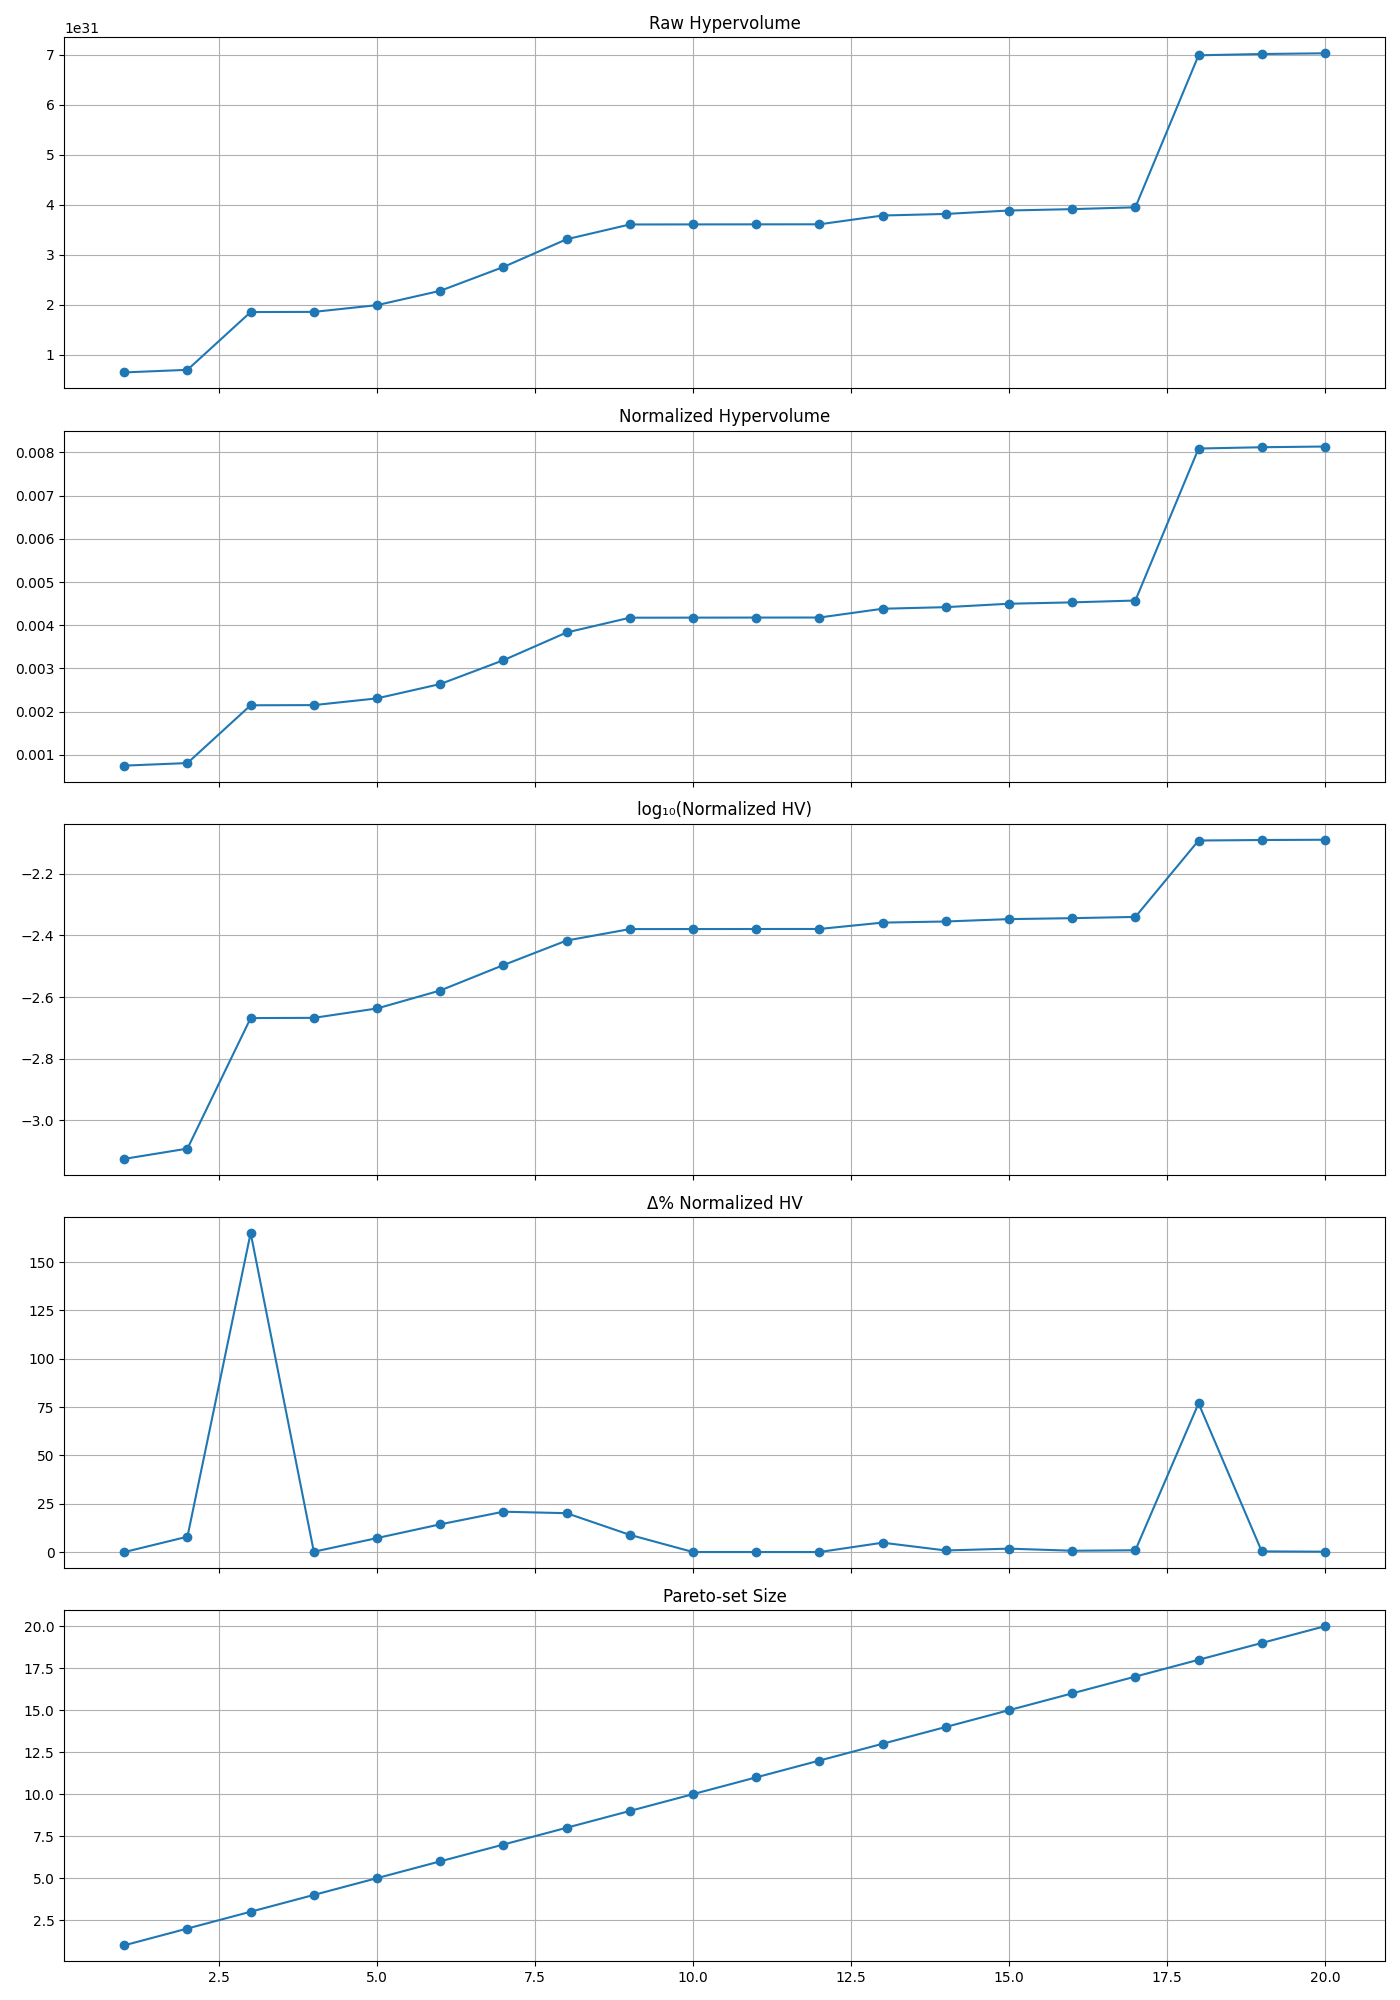

Data behind this chart, as committed beside it:
iteration, raw_hv, norm_hv, log10_hv, pct_gain, pareto_size
1, 6.482095085969717e+30, 0.0007502, -3.125, 0.0, 1
2, 6.998695061554497e+30, 0.00081, -3.091, 7.97, 2
3, 1.8552623259411524e+31, 0.002147, -2.668, 165.1, 3
4, 1.8585225671372414e+31, 0.002151, -2.667, 0.1757, 4
5, 1.9934220778118606e+31, 0.002307, -2.637, 7.258, 5
6, 2.279704987627394e+31, 0.002639, -2.579, 14.36, 6
7, 2.756167667838227e+31, 0.00319, -2.496, 20.9, 7
8, 3.310972276115653e+31, 0.003832, -2.417, 20.13, 8
9, 3.606470683158303e+31, 0.004174, -2.379, 8.925, 9
10, 3.607728604538241e+31, 0.004176, -2.379, 0.03488, 10
11, 3.609065158379991e+31, 0.004177, -2.379, 0.03705, 11
12, 3.6098608056915787e+31, 0.004178, -2.379, 0.02205, 12
13, 3.785507469273191e+31, 0.004381, -2.358, 4.866, 13
14, 3.817306666327602e+31, 0.004418, -2.355, 0.84, 14
15, 3.885606430172274e+31, 0.004497, -2.347, 1.789, 15
16, 3.9130385354674336e+31, 0.004529, -2.344, 0.706, 16
17, 3.949851698850446e+31, 0.004572, -2.34, 0.9408, 17
18, 6.989345432395221e+31, 0.00809, -2.092, 76.95, 18
19, 7.015112089661849e+31, 0.008119, -2.09, 0.3687, 19
20, 7.029492429978855e+31, 0.008136, -2.09, 0.205, 20
